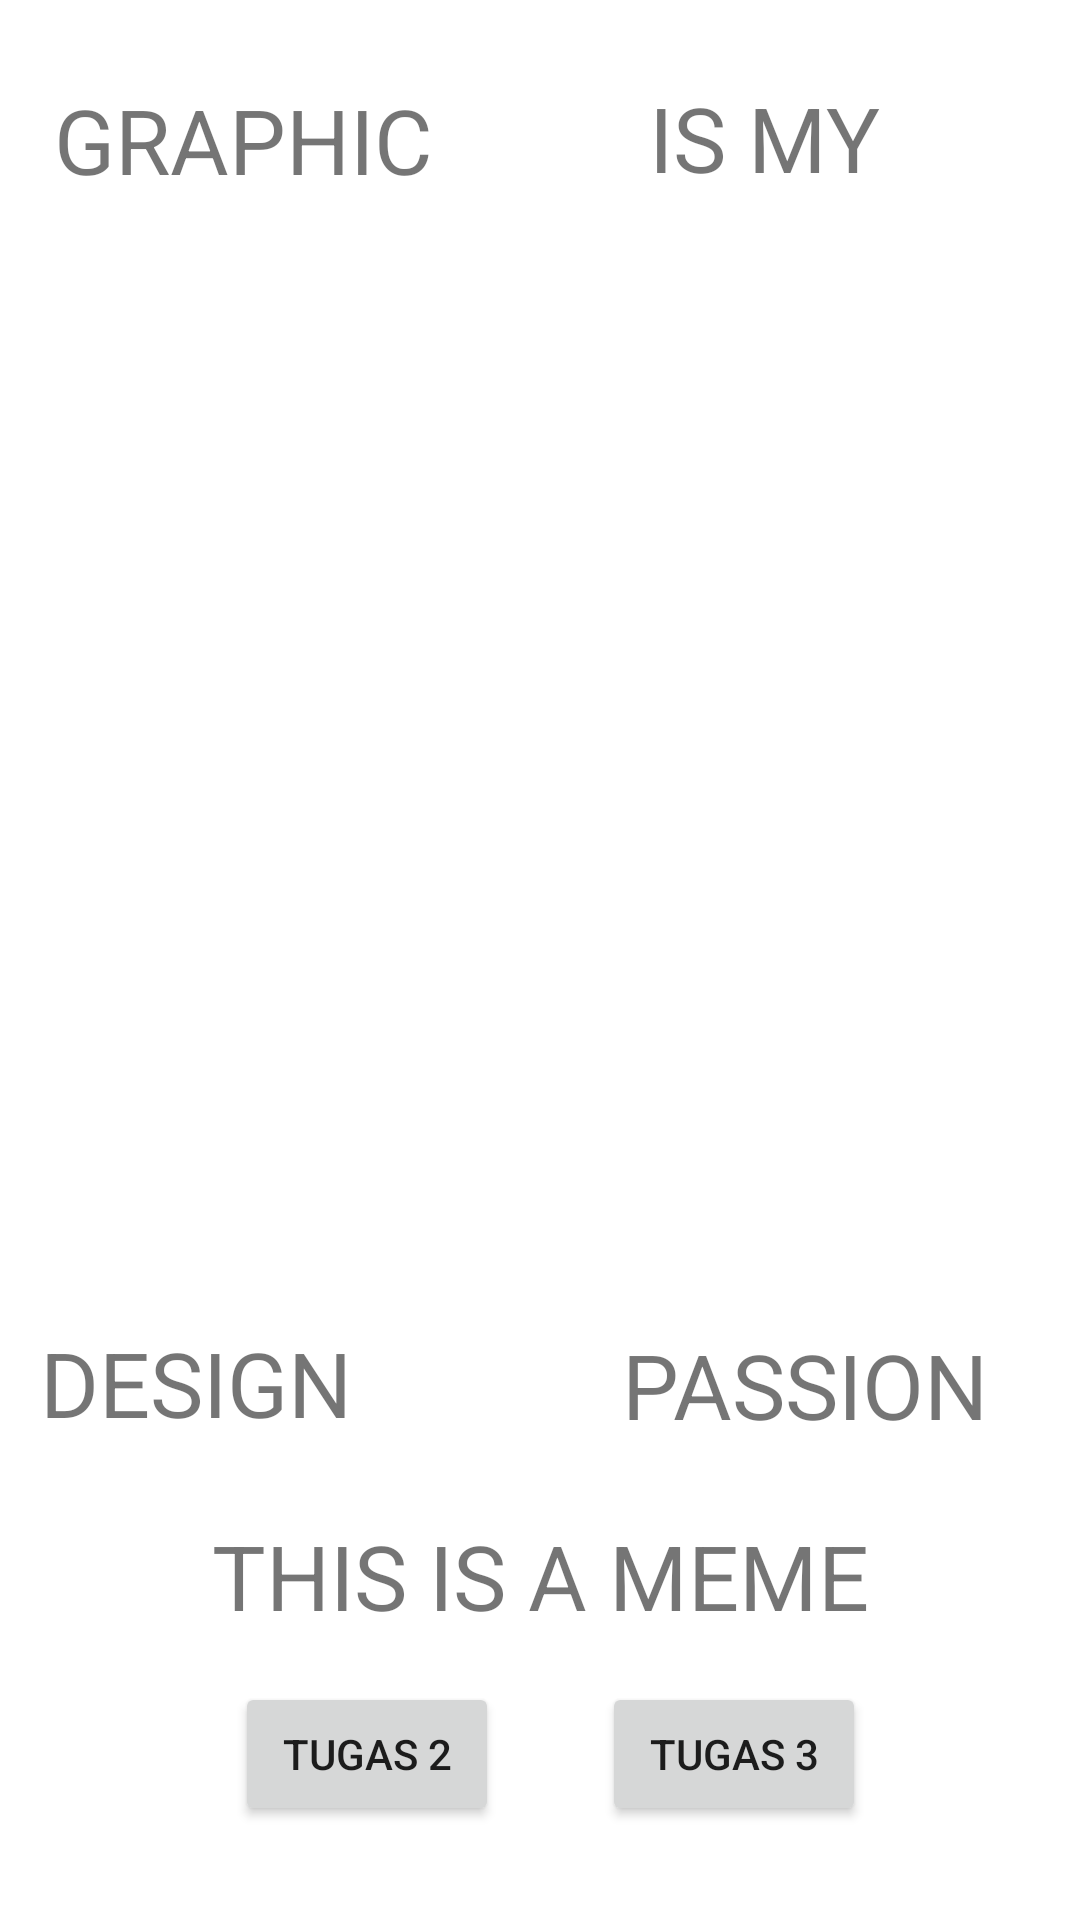

Android layout source for this screen:
<!-- AndroidManifest.xml: application theme Theme.MengenalAndroid -->
<!-- res/layout/activity_main.xml -->
<?xml version="1.0" encoding="utf-8"?>
<androidx.constraintlayout.widget.ConstraintLayout xmlns:android="http://schemas.android.com/apk/res/android"
    xmlns:app="http://schemas.android.com/apk/res-auto"
    xmlns:tools="http://schemas.android.com/tools"
    android:layout_width="match_parent"
    android:layout_height="match_parent"
    tools:context=".MainActivity">

    <TextView
        android:layout_width="134dp"
        android:layout_height="54dp"
        android:text="GRAPHIC"
        android:textSize="30sp"
        app:layout_constraintBottom_toBottomOf="parent"
        app:layout_constraintHorizontal_bias="0.079"
        app:layout_constraintLeft_toLeftOf="parent"
        app:layout_constraintRight_toRightOf="parent"
        app:layout_constraintTop_toTopOf="parent"
        app:layout_constraintVertical_bias="0.045" />

    <TextView
        android:layout_width="106dp"
        android:layout_height="50dp"
        android:text="DESIGN"
        android:textSize="30sp"
        app:layout_constraintBottom_toBottomOf="parent"
        app:layout_constraintHorizontal_bias="0.052"
        app:layout_constraintLeft_toLeftOf="parent"
        app:layout_constraintRight_toRightOf="parent"
        app:layout_constraintTop_toTopOf="parent"
        app:layout_constraintVertical_bias="0.747" />

    <TextView
        android:layout_width="102dp"
        android:layout_height="41dp"
        android:text="IS MY"
        android:textSize="30sp"
        app:layout_constraintBottom_toBottomOf="parent"
        app:layout_constraintHorizontal_bias="0.838"
        app:layout_constraintLeft_toLeftOf="parent"
        app:layout_constraintRight_toRightOf="parent"
        app:layout_constraintTop_toTopOf="parent"
        app:layout_constraintVertical_bias="0.043" />

    <TextView
        android:layout_width="wrap_content"
        android:layout_height="wrap_content"
        android:text="PASSION"
        android:textSize="30sp"
        app:layout_constraintBottom_toBottomOf="parent"
        app:layout_constraintHorizontal_bias="0.871"
        app:layout_constraintLeft_toLeftOf="parent"
        app:layout_constraintRight_toRightOf="parent"
        app:layout_constraintTop_toTopOf="parent"
        app:layout_constraintVertical_bias="0.736" />

    <TextView
        android:id="@+id/textView"
        android:layout_width="wrap_content"
        android:layout_height="wrap_content"
        android:text="THIS IS A MEME"
        android:textSize="30sp"
        app:layout_constraintBottom_toBottomOf="parent"
        app:layout_constraintLeft_toLeftOf="parent"
        app:layout_constraintRight_toRightOf="parent"
        app:layout_constraintTop_toTopOf="parent"
        app:layout_constraintVertical_bias="0.842" />

    <Button
        android:id="@+id/button"
        android:layout_width="wrap_content"
        android:layout_height="wrap_content"
        android:text="Tugas 2"
        android:onClick="tombol"
        app:layout_constraintBottom_toBottomOf="parent"
        app:layout_constraintEnd_toEndOf="parent"
        app:layout_constraintHorizontal_bias="0.288"
        app:layout_constraintStart_toStartOf="parent"
        app:layout_constraintTop_toTopOf="parent"
        app:layout_constraintVertical_bias="0.947" />

    <ImageView
        android:id="@+id/imageView"
        android:layout_width="176dp"
        android:layout_height="366dp"
        app:layout_constraintBottom_toBottomOf="parent"
        app:layout_constraintEnd_toEndOf="parent"
        app:layout_constraintHorizontal_bias="0.497"
        app:layout_constraintStart_toStartOf="parent"
        app:layout_constraintTop_toTopOf="parent"
        app:layout_constraintVertical_bias="0.282"
        app:srcCompat="@drawable/animemes" />

    <Button
        android:id="@+id/button2"
        android:layout_width="wrap_content"
        android:layout_height="wrap_content"
        android:text="Tugas 3"
        android:onClick="tombol2"
        app:layout_constraintBottom_toBottomOf="parent"
        app:layout_constraintEnd_toEndOf="parent"
        app:layout_constraintHorizontal_bias="0.738"
        app:layout_constraintStart_toStartOf="parent"
        app:layout_constraintTop_toTopOf="parent"
        app:layout_constraintVertical_bias="0.947" />

</androidx.constraintlayout.widget.ConstraintLayout>
<!-- resources referenced by this layout -->
<resources>
  <style name="Theme.MengenalAndroid" parent="Theme.MaterialComponents.DayNight.DarkActionBar">
          
          <item name="colorPrimary">@color/purple_500</item>
          <item name="colorPrimaryVariant">@color/purple_700</item>
          <item name="colorOnPrimary">@color/white</item>
          
          <item name="colorSecondary">@color/teal_200</item>
          <item name="colorSecondaryVariant">@color/teal_700</item>
          <item name="colorOnSecondary">@color/black</item>
          
          <item name="android:statusBarColor" tools:targetApi="l">?attr/colorPrimaryVariant</item>
          
      </style>
  <!-- not gathered from this repository: default colours our renderer supplied (Android Studio template values) -->
  <color name="purple_500">#FF6200EE</color>
  <color name="purple_700">#FF3700B3</color>
  <color name="teal_200">#FF03DAC5</color>
  <color name="teal_700">#FF018786</color>
  <color name="black">#FF000000</color>
  <color name="white">#FFFFFFFF</color>
</resources>
